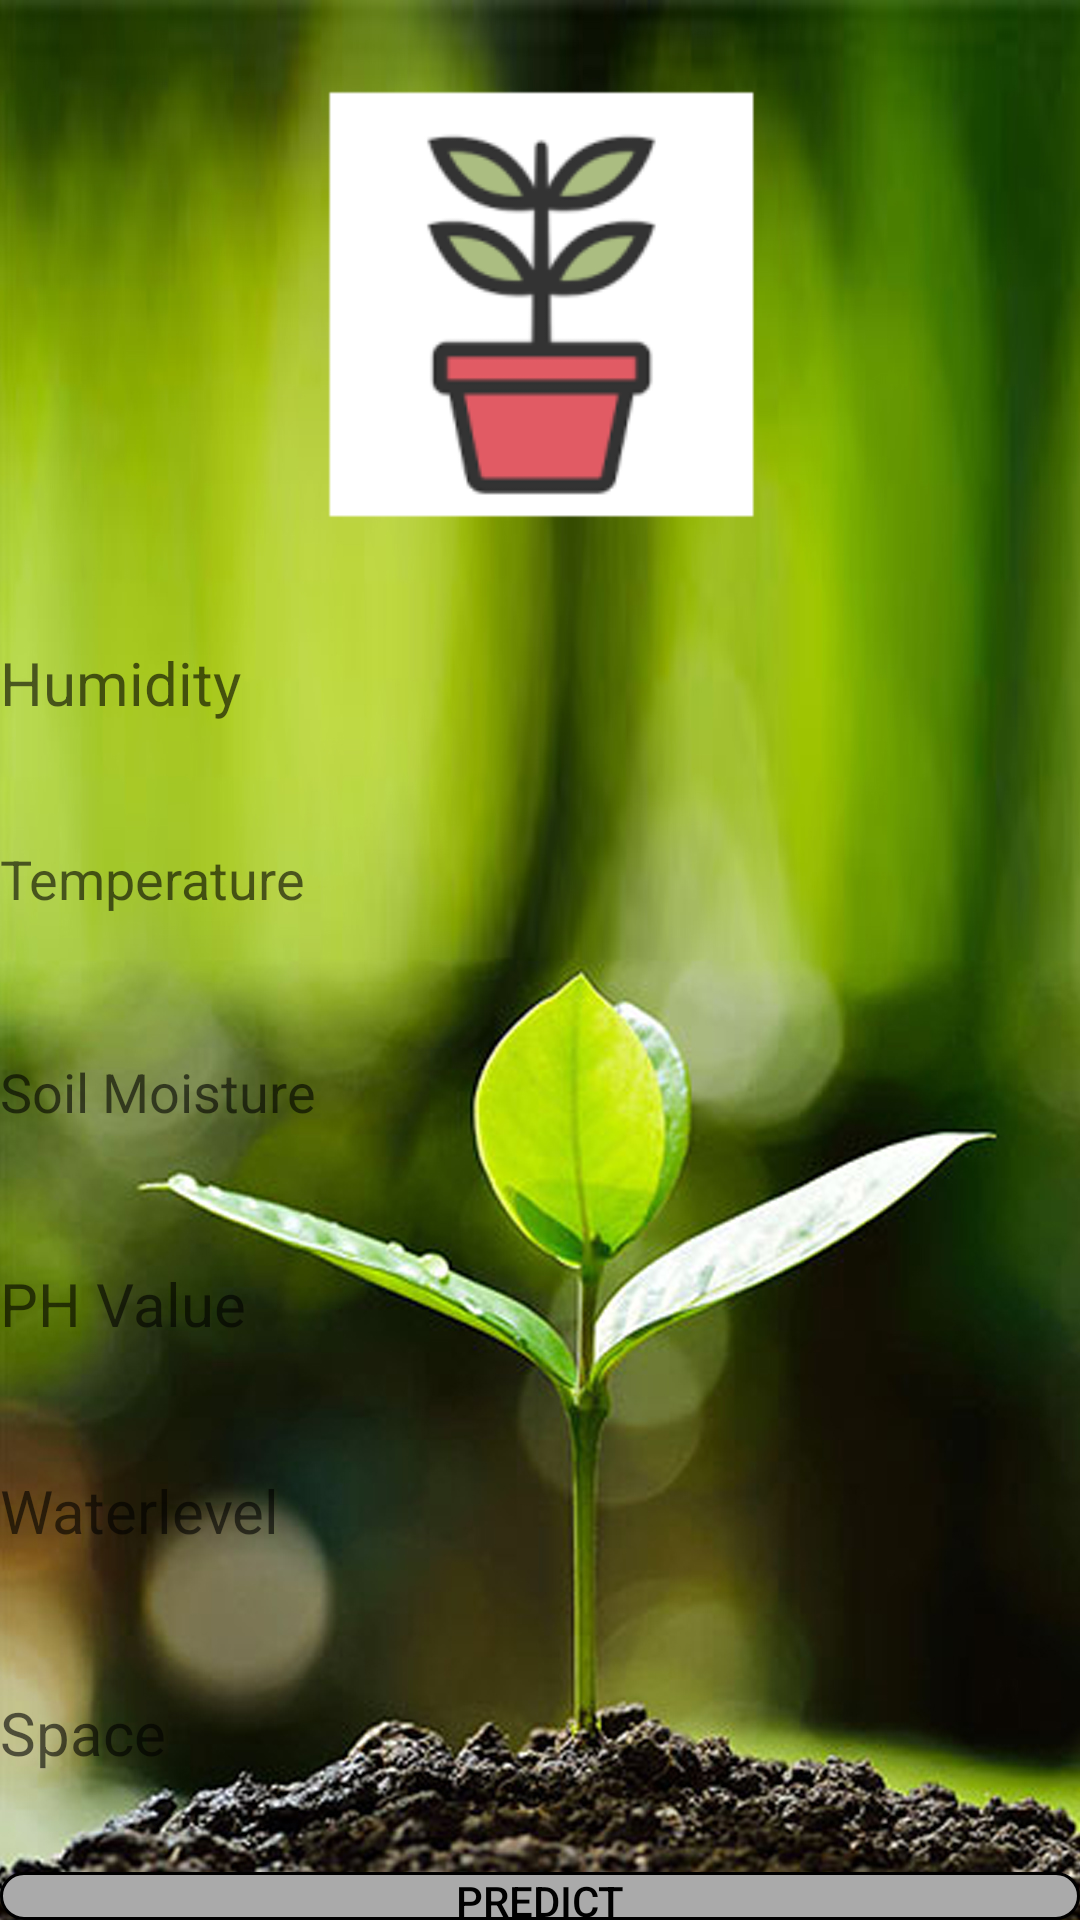

Write the Android layout XML for this screen, with the resource values it uses.
<!-- AndroidManifest.xml: application theme Theme.GardenPro -->
<!-- res/layout/activity_main.xml -->
<?xml version="1.0" encoding="utf-8"?>
<LinearLayout xmlns:android="http://schemas.android.com/apk/res/android"
    xmlns:app="http://schemas.android.com/apk/res-auto"
    xmlns:tools="http://schemas.android.com/tools"
    android:layout_width="match_parent"
    android:layout_height="match_parent"
    android:background="@drawable/ba"
    android:orientation="vertical"
    tools:context=".Plant_Suggestion">

    <ImageView
        android:id="@+id/imageView4"
        android:layout_width="match_parent"
        android:layout_height="202dp"
        app:srcCompat="@mipmap/plant_fornt" />

    <EditText
        android:id="@+id/edithumidity"
        android:layout_width="match_parent"
        android:layout_height="51dp"
        android:background="@drawable/ph_level"
        android:ems="10"
        android:hint="Humidity"
        android:inputType="textPersonName"
        android:textColor="@color/black"
        android:textSize="20sp" />

    <Space
        android:layout_width="427dp"
        android:layout_height="16dp"
        tools:targetApi="ice_cream_sandwich" />

    <EditText
        android:id="@+id/tempedittxt"
        android:layout_width="match_parent"
        android:layout_height="wrap_content"
        android:background="@drawable/temperature"
        android:ems="10"
        android:hint="Temperature"
        android:inputType="textPersonName"
        android:minHeight="48dp"
        android:textColor="@color/black"
        app:layout_constraintEnd_toEndOf="parent"
        app:layout_constraintStart_toStartOf="parent"
        tools:ignore="SpeakableTextPresentCheck" />

    <Space
        android:layout_width="match_parent"
        android:layout_height="23dp"
        tools:targetApi="ice_cream_sandwich" />

    <EditText
        android:id="@+id/soilmoisturetxt"
        android:layout_width="match_parent"
        android:layout_height="wrap_content"
        android:background="@drawable/temperature"
        android:ems="10"
        android:hint="Soil Moisture"
        android:inputType="textPersonName"
        android:minHeight="48dp"
        android:textColor="@color/black"
        app:layout_constraintEnd_toEndOf="parent"
        app:layout_constraintStart_toStartOf="parent"
        tools:ignore="SpeakableTextPresentCheck" />

    <Space
        android:layout_width="398dp"
        android:layout_height="21dp"
        tools:targetApi="ice_cream_sandwich" />

    <EditText
        android:id="@+id/edittxtph"
        android:layout_width="match_parent"
        android:layout_height="51dp"
        android:background="@drawable/ph_level"
        android:ems="10"
        android:hint="PH Value"
        android:inputType="textPersonName"
        android:textColor="@color/black"
        android:textSize="20sp" />

    <Space
        android:layout_width="match_parent"
        android:layout_height="18dp"
        tools:targetApi="ice_cream_sandwich" />

    <EditText
        android:id="@+id/editwlevel"
        android:layout_width="match_parent"
        android:layout_height="51dp"
        android:background="@drawable/ph_level"
        android:ems="10"
        android:hint="Waterlevel"
        android:inputType="textPersonName"
        android:textColor="@color/black"
        android:textSize="20sp" />

    <Space
        android:layout_width="match_parent"
        android:layout_height="23dp"
        tools:targetApi="ice_cream_sandwich" />

    <EditText
        android:id="@+id/editarealevel"
        android:layout_width="match_parent"
        android:layout_height="51dp"
        android:background="@drawable/ph_level"
        android:ems="10"
        android:hint="Space"
        android:inputType="textPersonName"
        android:textColor="@color/black"
        android:textSize="20sp" />

    <Space
        android:layout_width="match_parent"
        android:layout_height="21dp"
        tools:targetApi="ice_cream_sandwich" />

    <Button
        android:id="@+id/btnpredict"
        android:layout_width="match_parent"
        android:layout_height="wrap_content"
        android:background="@drawable/predict_button"
        android:text="Predict"
        android:textColor="@color/black" />


    <Space
        android:layout_width="match_parent"
        android:layout_height="35dp"
        tools:targetApi="ice_cream_sandwich" />

    <TextView
        android:id="@+id/txtresult"
        android:layout_width="match_parent"
        android:layout_height="57dp"
        android:textSize="28dp"
        android:textStyle="bold" />


</LinearLayout>
<!-- resources referenced by this layout -->
<resources>
  <!-- drawable ba: jpg bitmap (drawable-v24, 622985 bytes) -->
  <!-- drawable predict_button (drawable) -->
  <?xml version="1.0" encoding="utf-8"?>
  <shape xmlns:android="http://schemas.android.com/apk/res/android">
  
      <solid android:color="@android:color/darker_gray"/>
      <stroke android:width="1dp" android:color="@android:color/black"/>
      <corners
          android:topLeftRadius="45dp"
          android:topRightRadius="45dp"
          android:bottomLeftRadius="45dp"
          android:bottomRightRadius="45dp" />
  </shape>
  <!-- mipmap plant_fornt: png bitmap (mipmap-xhdpi, 7542 bytes) -->
  <style name="Theme.GardenPro" parent="Theme.AppCompat.Light.NoActionBar">
          
          <item name="colorPrimary">@color/purple_500</item>
          <item name="colorPrimaryVariant">@color/purple_700</item>
          <item name="colorOnPrimary">@color/white</item>
          
          <item name="colorSecondary">@color/teal_200</item>
          <item name="colorSecondaryVariant">@color/teal_700</item>
          <item name="colorOnSecondary">@color/black</item>
          
          <item name="android:statusBarColor" tools:targetApi="l">?attr/colorPrimaryVariant</item>
          
      </style>
  <!-- not gathered from this repository: default colours our renderer supplied (Android Studio template values) -->
  <color name="purple_500">#FF6200EE</color>
  <color name="purple_700">#FF3700B3</color>
  <color name="teal_200">#FF03DAC5</color>
  <color name="teal_700">#FF018786</color>
  <color name="black">#FF000000</color>
  <color name="white">#FFFFFFFF</color>
</resources>
